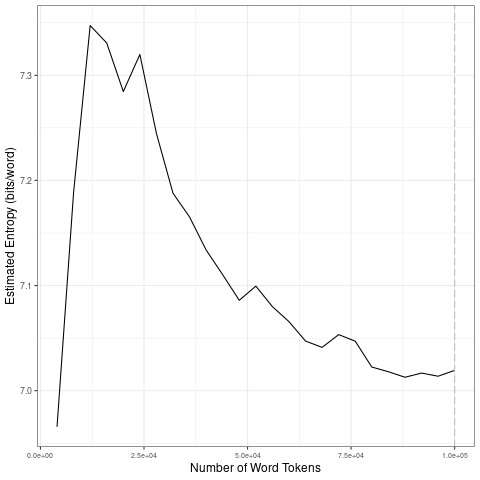

Data behind this chart, as committed beside it:
file, entropy.Corpus.Size, entropy.Entropy, sd.Corpus.Size, sd.SD
data/covid-clean/2020_by_fr/2020-05-21_t…, 4000, 6.966, 20000, 0.1568
data/covid-clean/2020_by_fr/2020-05-21_t…, 8000, 7.189, 40000, 0.07344
data/covid-clean/2020_by_fr/2020-05-21_t…, 12000, 7.347, 60000, 0.01728
data/covid-clean/2020_by_fr/2020-05-21_t…, 16000, 7.331, 80000, 0.01187
data/covid-clean/2020_by_fr/2020-05-21_t…, 20000, 7.285, 1e+05, 0.002791
data/covid-clean/2020_by_fr/2020-05-21_t…, 24000, 7.32, 20000, 0.1568
data/covid-clean/2020_by_fr/2020-05-21_t…, 28000, 7.245, 40000, 0.07344
data/covid-clean/2020_by_fr/2020-05-21_t…, 32000, 7.188, 60000, 0.01728
data/covid-clean/2020_by_fr/2020-05-21_t…, 36000, 7.165, 80000, 0.01187
data/covid-clean/2020_by_fr/2020-05-21_t…, 40000, 7.134, 1e+05, 0.002791
data/covid-clean/2020_by_fr/2020-05-21_t…, 44000, 7.11, 20000, 0.1568
data/covid-clean/2020_by_fr/2020-05-21_t…, 48000, 7.086, 40000, 0.07344
data/covid-clean/2020_by_fr/2020-05-21_t…, 52000, 7.099, 60000, 0.01728
data/covid-clean/2020_by_fr/2020-05-21_t…, 56000, 7.08, 80000, 0.01187
data/covid-clean/2020_by_fr/2020-05-21_t…, 60000, 7.066, 1e+05, 0.002791
data/covid-clean/2020_by_fr/2020-05-21_t…, 64000, 7.047, 20000, 0.1568
data/covid-clean/2020_by_fr/2020-05-21_t…, 68000, 7.041, 40000, 0.07344
data/covid-clean/2020_by_fr/2020-05-21_t…, 72000, 7.053, 60000, 0.01728
data/covid-clean/2020_by_fr/2020-05-21_t…, 76000, 7.047, 80000, 0.01187
data/covid-clean/2020_by_fr/2020-05-21_t…, 80000, 7.022, 1e+05, 0.002791
data/covid-clean/2020_by_fr/2020-05-21_t…, 84000, 7.018, 20000, 0.1568
data/covid-clean/2020_by_fr/2020-05-21_t…, 88000, 7.013, 40000, 0.07344
data/covid-clean/2020_by_fr/2020-05-21_t…, 92000, 7.017, 60000, 0.01728
data/covid-clean/2020_by_fr/2020-05-21_t…, 96000, 7.014, 80000, 0.01187
data/covid-clean/2020_by_fr/2020-05-21_t…, 1e+05, 7.019, 1e+05, 0.002791
